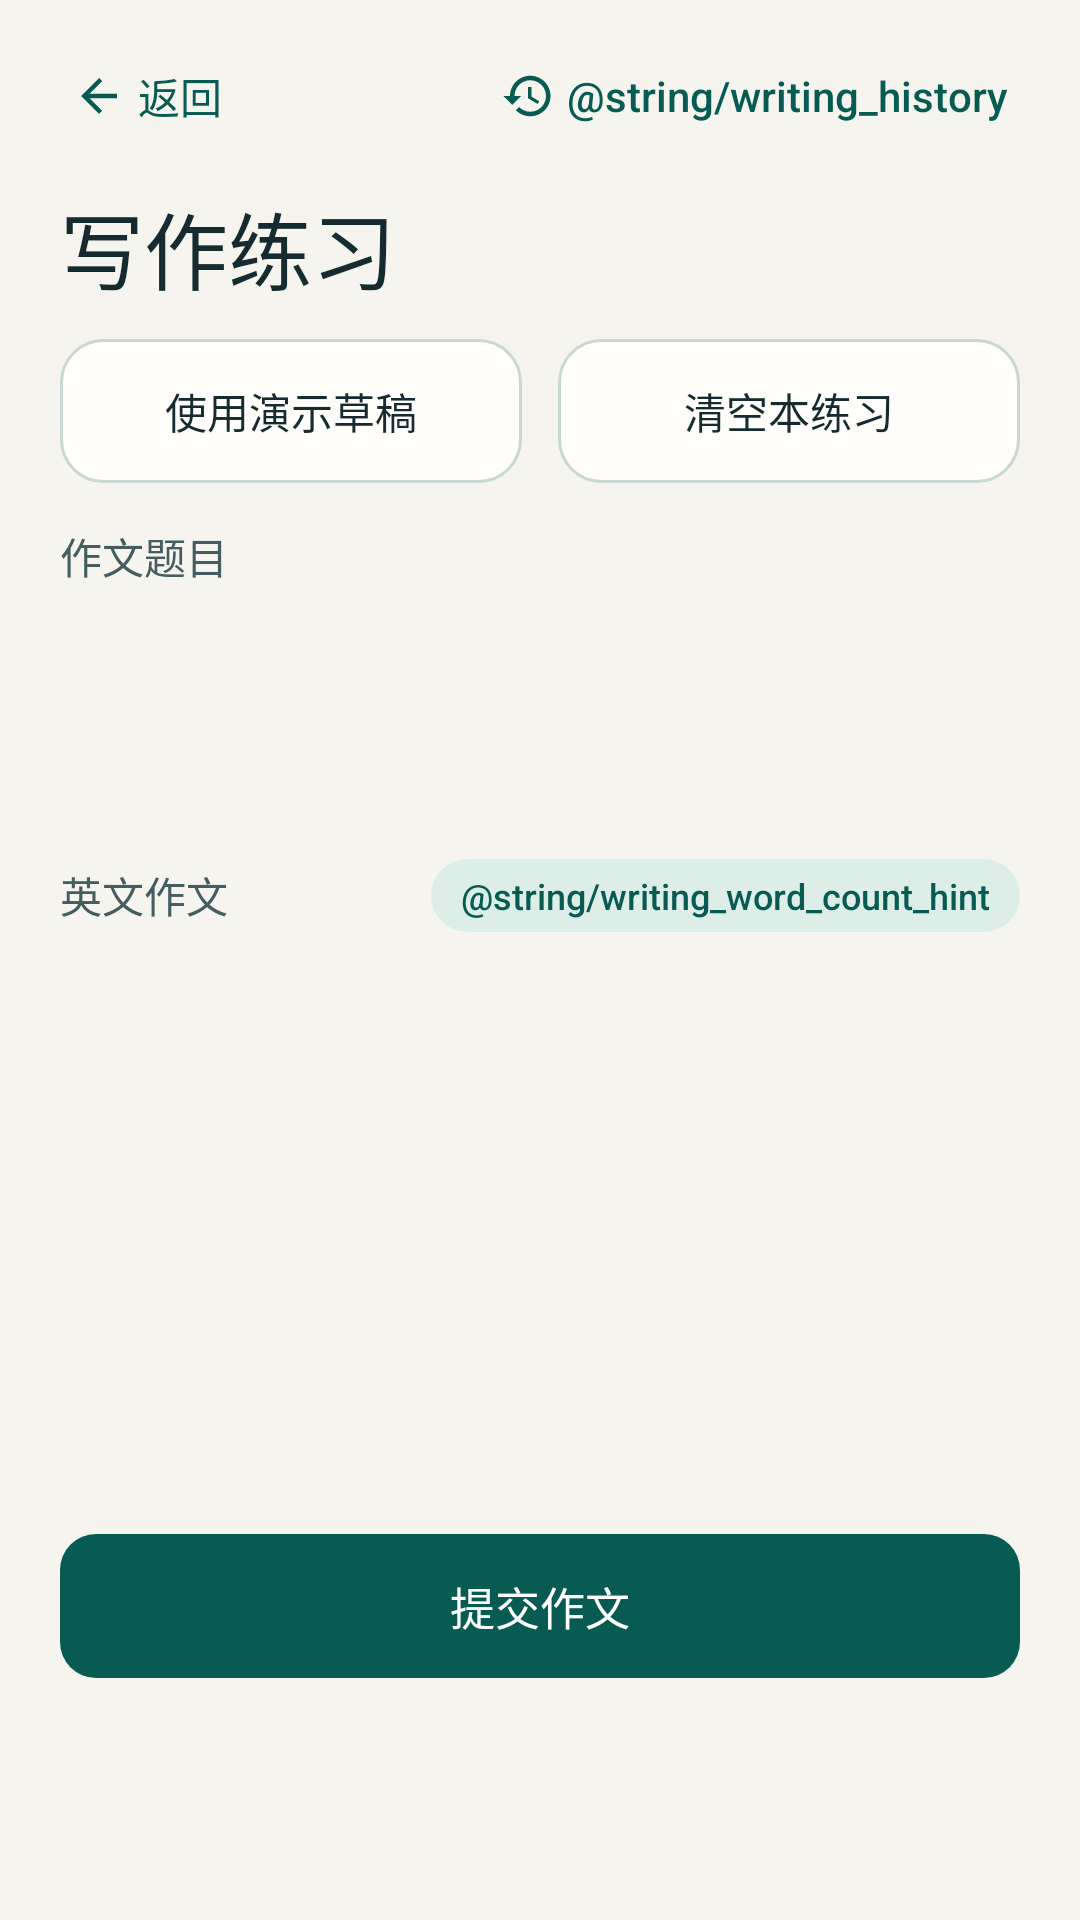

Write the Android layout XML for this screen, with the resource values it uses.
<!-- AndroidManifest.xml: application theme Theme.CetStudy -->
<!-- res/layout/screen_writing.xml -->
<ScrollView xmlns:android="http://schemas.android.com/apk/res/android"
    android:id="@+id/writing_scroll"
    android:layout_width="match_parent"
    android:layout_height="match_parent"
    android:fillViewport="true">

    <LinearLayout
        android:layout_width="match_parent"
        android:layout_height="wrap_content"
        android:focusableInTouchMode="true"
        android:orientation="vertical"
        android:paddingStart="20dp"
        android:paddingTop="8dp"
        android:paddingEnd="20dp"
        android:paddingBottom="28dp">

        <LinearLayout
            android:layout_width="match_parent"
            android:layout_height="wrap_content"
            android:gravity="center_vertical"
            android:orientation="horizontal">

            <Button
                android:id="@+id/writing_back"
                style="@style/StudyTextButton"
                android:layout_width="wrap_content"
                android:layout_height="wrap_content"
                android:drawableStart="@drawable/ic_back"
                android:drawablePadding="4dp"
                android:minWidth="0dp"
                android:paddingStart="4dp"
                android:paddingEnd="10dp"
                android:text="@string/back" />

            <Space
                android:layout_width="0dp"
                android:layout_height="1dp"
                android:layout_weight="1" />

            <Button
                android:id="@+id/writing_history_button"
                style="@style/StudyTextButton"
                android:layout_width="wrap_content"
                android:layout_height="wrap_content"
                android:drawableStart="@drawable/ic_history"
                android:drawablePadding="4dp"
                android:minWidth="0dp"
                android:paddingStart="8dp"
                android:paddingEnd="4dp"
                android:text="@string/writing_history" />
        </LinearLayout>

        <TextView
            style="@style/StudyHeading"
            android:layout_width="match_parent"
            android:layout_height="wrap_content"
            android:layout_marginTop="6dp"
            android:text="@string/writing_title" />

        <LinearLayout
            android:layout_width="match_parent"
            android:layout_height="wrap_content"
            android:layout_marginTop="10dp"
            android:orientation="horizontal">

            <Button
                android:id="@+id/writing_demo"
                style="@style/StudySecondaryButton"
                android:layout_width="0dp"
                android:layout_height="wrap_content"
                android:layout_marginEnd="6dp"
                android:layout_weight="1"
                android:text="@string/writing_demo" />

            <Button
                android:id="@+id/writing_clear"
                style="@style/StudySecondaryButton"
                android:layout_width="0dp"
                android:layout_height="wrap_content"
                android:layout_marginStart="6dp"
                android:layout_weight="1"
                android:text="@string/clear_practice" />
        </LinearLayout>

        <TextView
            style="@style/StudyCaption"
            android:layout_width="match_parent"
            android:layout_height="wrap_content"
            android:layout_marginTop="14dp"
            android:fontFamily="sans-serif-medium"
            android:labelFor="@id/writing_prompt"
            android:text="@string/writing_prompt" />

        <EditText
            android:id="@+id/writing_prompt"
            style="@style/StudyField"
            android:layout_width="match_parent"
            android:layout_height="wrap_content"
            android:layout_marginTop="6dp"
            android:gravity="top|start"
            android:importantForAutofill="no"
            android:inputType="textMultiLine|textCapSentences"
            android:minLines="2"
            android:paddingTop="14dp"
            android:paddingBottom="14dp"
            android:saveEnabled="false" />

        <LinearLayout
            android:layout_width="match_parent"
            android:layout_height="wrap_content"
            android:layout_marginTop="16dp"
            android:gravity="center_vertical"
            android:orientation="horizontal">

            <TextView
                style="@style/StudyCaption"
                android:layout_width="0dp"
                android:layout_height="wrap_content"
                android:layout_weight="1"
                android:fontFamily="sans-serif-medium"
                android:labelFor="@id/writing_essay"
                android:text="@string/writing_essay" />

            <TextView
                android:id="@+id/writing_word_count"
                style="@style/StudyBadge"
                android:layout_width="wrap_content"
                android:layout_height="wrap_content"
                android:text="@string/writing_word_count_hint" />
        </LinearLayout>

        <EditText
            android:id="@+id/writing_essay"
            style="@style/StudyField"
            android:layout_width="match_parent"
            android:layout_height="wrap_content"
            android:layout_marginTop="6dp"
            android:gravity="top|start"
            android:importantForAutofill="no"
            android:inputType="textMultiLine|textCapSentences"
            android:minLines="8"
            android:paddingTop="14dp"
            android:paddingBottom="14dp"
            android:saveEnabled="false" />

        <Button
            android:id="@+id/writing_submit"
            style="@style/StudyPrimaryButton"
            android:layout_width="match_parent"
            android:layout_height="wrap_content"
            android:layout_marginTop="12dp"
            android:text="@string/writing_submit" />

        <TextView
            android:id="@+id/writing_request_status"
            style="@style/StudyCaption"
            android:layout_width="match_parent"
            android:layout_height="wrap_content"
            android:layout_marginTop="10dp"
            android:accessibilityLiveRegion="polite"
            android:visibility="gone" />

        <Button
            android:id="@+id/writing_retry"
            style="@style/StudySecondaryButton"
            android:layout_width="wrap_content"
            android:layout_height="wrap_content"
            android:layout_marginTop="6dp"
            android:text="@string/retry"
            android:visibility="gone" />

        <LinearLayout
            android:id="@+id/writing_review_panel"
            android:layout_width="match_parent"
            android:layout_height="wrap_content"
            android:layout_marginTop="20dp"
            android:background="@drawable/card"
            android:orientation="vertical"
            android:padding="16dp"
            android:visibility="gone">

            <TextView
                android:id="@+id/writing_review_heading"
                style="@style/StudyHeading"
                android:layout_width="match_parent"
                android:layout_height="wrap_content"
                android:textSize="22sp" />

            <LinearLayout
                android:id="@+id/writing_score_card"
                android:layout_width="match_parent"
                android:layout_height="wrap_content"
                android:layout_marginTop="10dp"
                android:background="@drawable/stat_card"
                android:orientation="vertical"
                android:padding="14dp"
                android:visibility="gone">

                <LinearLayout
                    android:layout_width="match_parent"
                    android:layout_height="wrap_content"
                    android:gravity="center_vertical"
                    android:orientation="horizontal">

                    <TextView
                        style="@style/StudyCaption"
                        android:layout_width="0dp"
                        android:layout_height="wrap_content"
                        android:layout_weight="1"
                        android:fontFamily="sans-serif-medium"
                        android:text="@string/estimated_score_label"
                        android:textColor="@color/accent" />

                    <TextView
                        android:id="@+id/writing_score_value"
                        style="@style/StudyStatValue"
                        android:layout_width="wrap_content"
                        android:layout_height="wrap_content"
                        android:textSize="22sp" />
                </LinearLayout>

                <TextView
                    android:id="@+id/writing_score_band"
                    style="@style/StudyCaption"
                    android:layout_width="match_parent"
                    android:layout_height="wrap_content"
                    android:layout_marginTop="6dp"
                    android:textColor="@color/ink" />
            </LinearLayout>

            <TextView
                android:id="@+id/writing_review_overall"
                style="@style/StudyCaption"
                android:layout_width="match_parent"
                android:layout_height="wrap_content"
                android:layout_marginTop="8dp"
                android:accessibilityLiveRegion="polite" />

            <TextView
                android:id="@+id/writing_review_edited"
                style="@style/StudyCaption"
                android:layout_width="match_parent"
                android:layout_height="wrap_content"
                android:layout_marginTop="6dp"
                android:background="@drawable/tone_card"
                android:padding="8dp"
                android:text="@string/writing_review_edited"
                android:visibility="gone" />

            <LinearLayout
                android:id="@+id/writing_issues"
                android:layout_width="match_parent"
                android:layout_height="wrap_content"
                android:orientation="vertical" />

            <Button
                android:id="@+id/writing_edit_essay"
                style="@style/StudySecondaryButton"
                android:layout_width="wrap_content"
                android:layout_height="wrap_content"
                android:layout_marginTop="12dp"
                android:text="@string/writing_edit_essay" />

            <Button
                android:id="@+id/writing_ask_tutor"
                style="@style/StudySecondaryButton"
                android:layout_width="match_parent"
                android:layout_height="wrap_content"
                android:layout_marginTop="10dp"
                android:text="@string/ask_tutor"
                android:visibility="gone" />
        </LinearLayout>
    </LinearLayout>
</ScrollView>
<!-- resources referenced by this layout -->
<resources>
  <color name="accent">#075B53</color>
  <color name="ink">#162B2F</color>
  <!-- drawable ic_back (drawable) -->
  <vector xmlns:android="http://schemas.android.com/apk/res/android"
      android:width="18dp"
      android:height="18dp"
      android:viewportWidth="24"
      android:viewportHeight="24">
      <path
          android:fillColor="@color/accent"
          android:pathData="M20,11H7.83L13.42,5.41L12,4L4,12L12,20L13.41,18.59L7.83,13H20V11Z" />
  </vector>
  <!-- drawable stat_card (drawable) -->
  <shape xmlns:android="http://schemas.android.com/apk/res/android">
      <gradient
          android:angle="135"
          android:startColor="@color/accent_soft"
          android:endColor="@color/surface"
          android:type="linear" />
      <stroke android:width="1dp" android:color="@color/outline" />
      <corners android:radius="16dp" />
  </shape>
  <!-- drawable tone_card (drawable) -->
  <shape xmlns:android="http://schemas.android.com/apk/res/android">
      <solid android:color="@color/tone" />
      <corners android:radius="12dp" />
  </shape>
  <string name="ask_tutor">追问 AI 助教</string>
  <string name="back">返回</string>
  <string name="clear_practice">清空本练习</string>
  <string name="estimated_score_label">四六级预估分</string>
  <string name="retry">重试</string>
  <string name="writing_demo">使用演示草稿</string>
  <string name="writing_edit_essay">返回修改作文</string>
  <string name="writing_essay">英文作文</string>
  <string name="writing_prompt">作文题目</string>
  <string name="writing_review_edited">当前输入已修改。下方反馈对应上一次已批改的作文。</string>
  <string name="writing_submit">提交作文</string>
  <string name="writing_title">写作练习</string>
  <style name="StudyCaption">
          <item name="android:textColor">@color/muted</item>
          <item name="android:textSize">14sp</item>
          <item name="android:lineSpacingExtra">3dp</item>
      </style>
  <style name="StudyField" parent="android:style/Widget.Material.Light.EditText">
          <item name="android:background">@drawable/card</item>
          <item name="android:minHeight">54dp</item>
          <item name="android:paddingStart">16dp</item>
          <item name="android:paddingEnd">16dp</item>
          <item name="android:textSize">16sp</item>
          <item name="android:textColor">@color/ink</item>
          <item name="android:textColorHint">@color/muted</item>
      </style>
  <style name="StudyHeading" parent="StudyHeading.Base" />
  <style name="StudyStatValue">
          <item name="android:textColor">@color/accent</item>
          <item name="android:textSize">24sp</item>
          <item name="android:fontFamily">sans-serif-medium</item>
      </style>
  <style name="StudyTextButton" parent="android:style/Widget.Material.Light.Button.Borderless">
          <item name="android:textColor">@color/accent</item>
          <item name="android:textAllCaps">false</item>
          <item name="android:fontFamily">sans-serif-medium</item>
          <item name="android:textSize">14sp</item>
          <item name="android:minHeight">48dp</item>
      </style>
  <style name="Theme.CetStudy" parent="Theme.CetStudy.Base" />
  <color name="accent_soft">#E6F2EE</color>
  <color name="surface">#FFFEFA</color>
  <color name="outline">#C9D8D2</color>
  <color name="tone">#E3EEE8</color>
  <!-- drawable badge_pill (drawable) -->
  <shape xmlns:android="http://schemas.android.com/apk/res/android">
      <solid android:color="@color/badge_bg" />
      <corners android:radius="20dp" />
  </shape>
  <color name="badge_text">#075B53</color>
  <color name="muted">#455D60</color>
  <style name="StudyHeading.Base" parent="">
          <item name="android:textColor">@color/ink</item>
          <item name="android:textSize">28sp</item>
          <item name="android:fontFamily">sans-serif-medium</item>
          <item name="android:lineSpacingExtra">3dp</item>
      </style>
  <color name="badge_bg">#DCEEE7</color>
  <color name="paper">#F5F4EE</color>
  <color name="ripple">#26075B53</color>
</resources>
